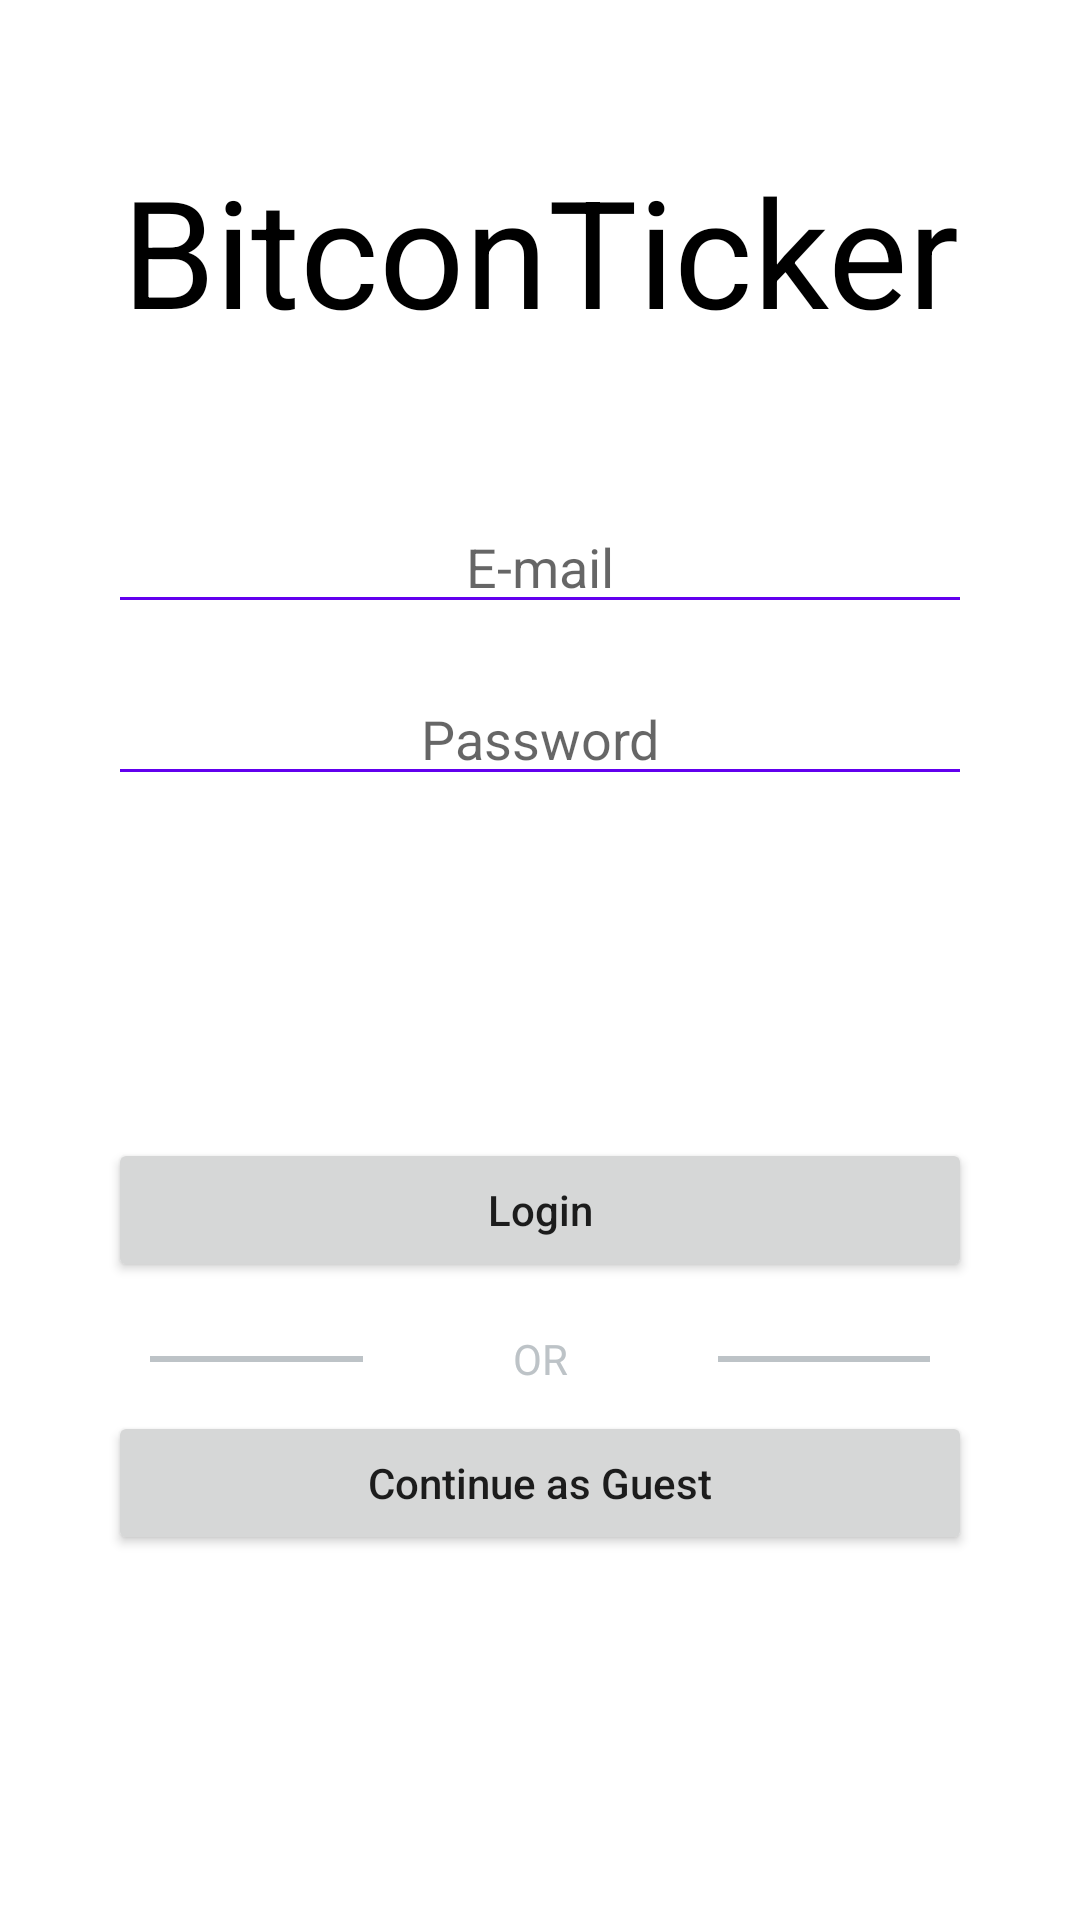

Reconstruct the res/layout file that produces this screen, plus the resources it refers to.
<!-- AndroidManifest.xml: application theme Theme.BitcoinTicker -->
<!-- res/layout/fragment_login.xml -->
<?xml version="1.0" encoding="utf-8"?>
<androidx.constraintlayout.widget.ConstraintLayout xmlns:android="http://schemas.android.com/apk/res/android"
    xmlns:app="http://schemas.android.com/apk/res-auto"
    android:layout_width="match_parent"
    android:layout_height="match_parent">

    <androidx.appcompat.widget.AppCompatTextView
        android:id="@+id/title"
        android:layout_width="match_parent"
        android:layout_height="wrap_content"
        android:layout_marginTop="@dimen/dimen_50"
        android:gravity="center"
        android:text="@string/app_name"
        android:textColor="@color/black"
        android:textSize="@dimen/dimen_50"
        app:layout_constraintEnd_toEndOf="parent"
        app:layout_constraintStart_toStartOf="parent"
        app:layout_constraintTop_toTopOf="parent" />

    <androidx.appcompat.widget.AppCompatEditText
        android:id="@+id/emailEditText"
        style="@style/EditTextStyle"
        android:layout_width="match_parent"
        android:layout_height="wrap_content"
        android:layout_marginHorizontal="@dimen/dimen_36"
        android:layout_marginTop="@dimen/dimen_50"
        android:hint="@string/login_fragment_email_hint"
        android:inputType="textEmailAddress"
        app:layout_constraintEnd_toEndOf="parent"
        app:layout_constraintStart_toStartOf="parent"
        app:layout_constraintTop_toBottomOf="@+id/title"
        android:shadowColor="@color/yellow" />

    <androidx.appcompat.widget.AppCompatEditText
        android:id="@+id/passwordEditText"
        style="@style/EditTextStyle"
        android:layout_width="match_parent"
        android:layout_height="wrap_content"
        android:layout_marginHorizontal="@dimen/dimen_36"
        android:layout_marginTop="@dimen/dimen_16"
        android:hint="@string/login_fragment_password_hint"
        android:inputType="textPassword"
        app:layout_constraintEnd_toEndOf="parent"
        app:layout_constraintStart_toStartOf="parent"
        app:layout_constraintTop_toBottomOf="@+id/emailEditText" />

    <androidx.constraintlayout.widget.ConstraintLayout
        android:layout_width="match_parent"
        android:layout_height="0dp"
        app:layout_constraintBottom_toBottomOf="parent"
        app:layout_constraintEnd_toEndOf="parent"
        app:layout_constraintStart_toStartOf="parent"
        app:layout_constraintTop_toBottomOf="@+id/passwordEditText">

        <androidx.appcompat.widget.AppCompatButton
            android:id="@+id/loginButton"
            android:layout_width="match_parent"
            android:layout_height="wrap_content"
            android:layout_marginHorizontal="@dimen/dimen_36"
            android:layout_marginBottom="@dimen/dimen_16"
            android:gravity="center"
            android:text="@string/login_fragment_login_button_text"
            android:textAllCaps="false"
            app:layout_constraintBottom_toTopOf="@+id/guestLoginTitle"
            app:layout_constraintEnd_toEndOf="parent"
            app:layout_constraintStart_toStartOf="parent" />

        <View
            android:id="@+id/divider"
            android:layout_width="0dp"
            android:layout_height="@dimen/dimen_2"
            android:layout_marginHorizontal="@dimen/dimen_50"
            android:background="@color/gray"
            app:layout_constraintBottom_toBottomOf="@+id/guestLoginTitle"
            app:layout_constraintEnd_toStartOf="@+id/guestLoginTitle"
            app:layout_constraintStart_toStartOf="parent"
            app:layout_constraintTop_toTopOf="@+id/guestLoginTitle" />

        <androidx.appcompat.widget.AppCompatTextView
            android:id="@+id/guestLoginTitle"
            android:layout_width="wrap_content"
            android:layout_height="wrap_content"
            android:gravity="center"
            android:text="@string/login_fragment_divider_text"
            android:textColor="@color/gray"
            app:layout_constraintBottom_toBottomOf="parent"
            app:layout_constraintEnd_toStartOf="@+id/divider2"
            app:layout_constraintStart_toEndOf="@id/divider"
            app:layout_constraintTop_toTopOf="parent" />

        <View
            android:id="@+id/divider2"
            android:layout_width="0dp"
            android:layout_height="@dimen/dimen_2"
            android:layout_marginHorizontal="@dimen/dimen_50"
            android:background="@color/gray"
            app:layout_constraintBottom_toBottomOf="@+id/guestLoginTitle"
            app:layout_constraintEnd_toEndOf="parent"
            app:layout_constraintStart_toEndOf="@id/guestLoginTitle"
            app:layout_constraintTop_toTopOf="@+id/guestLoginTitle" />

        <androidx.appcompat.widget.AppCompatButton
            android:id="@+id/continueAsGuestButton"
            android:layout_width="match_parent"
            android:layout_height="wrap_content"
            android:layout_marginHorizontal="@dimen/dimen_36"
            android:layout_marginTop="@dimen/dimen_8"
            android:gravity="center"
            android:text="@string/login_fragment_guest_button_text"
            android:textAllCaps="false"
            app:layout_constraintEnd_toEndOf="parent"
            app:layout_constraintStart_toStartOf="parent"
            app:layout_constraintTop_toBottomOf="@+id/guestLoginTitle" />


    </androidx.constraintlayout.widget.ConstraintLayout>
</androidx.constraintlayout.widget.ConstraintLayout>
<!-- resources referenced by this layout -->
<resources>
  <color name="black">#FF000000</color>
  <color name="gray">#BDC3C7</color>
  <color name="yellow">#F1C40F</color>
  <dimen name="dimen_16">16dp</dimen>
  <dimen name="dimen_2">2dp</dimen>
  <dimen name="dimen_36">36dp</dimen>
  <dimen name="dimen_50">50dp</dimen>
  <dimen name="dimen_8">8dp</dimen>
  <string name="app_name">BitconTicker</string>
  <string name="login_fragment_divider_text">OR</string>
  <string name="login_fragment_email_hint">E-mail</string>
  <string name="login_fragment_guest_button_text">Continue as Guest</string>
  <string name="login_fragment_login_button_text">Login</string>
  <string name="login_fragment_password_hint">Password</string>
  <style name="EditTextStyle" parent="Widget.AppCompat.EditText">
          <item name="android:gravity">center</item>
          <item name="android:textCursorDrawable">@drawable/cursor_drawable</item>
          <item name="backgroundTint">@color/design_default_color_primary</item>
      </style>
  <style name="Theme.BitcoinTicker" parent="Theme.MaterialComponents.DayNight.NoActionBar">
          
          <item name="colorPrimary">@color/purple_500</item>
          <item name="colorPrimaryVariant">@color/purple_700</item>
          <item name="colorOnPrimary">@color/white</item>
          
          <item name="colorSecondary">@color/teal_200</item>
          <item name="colorSecondaryVariant">@color/teal_700</item>
          <item name="colorOnSecondary">@color/black</item>
          
          <item name="android:statusBarColor" tools:targetApi="l">?attr/colorPrimaryVariant</item>
          
      </style>
  <!-- drawable cursor_drawable (drawable) -->
  <?xml version="1.0" encoding="utf-8"?>
  <shape xmlns:android="http://schemas.android.com/apk/res/android" android:shape="rectangle" >
      <size android:width="@dimen/dimen_2" />
      <solid android:color="@color/design_default_color_primary"/>
  </shape>
  <color name="purple_500">#FF6200EE</color>
  <color name="purple_700">#FF3700B3</color>
  <color name="white">#FFFFFFFF</color>
  <color name="teal_200">#FF03DAC5</color>
  <color name="teal_700">#FF018786</color>
</resources>
